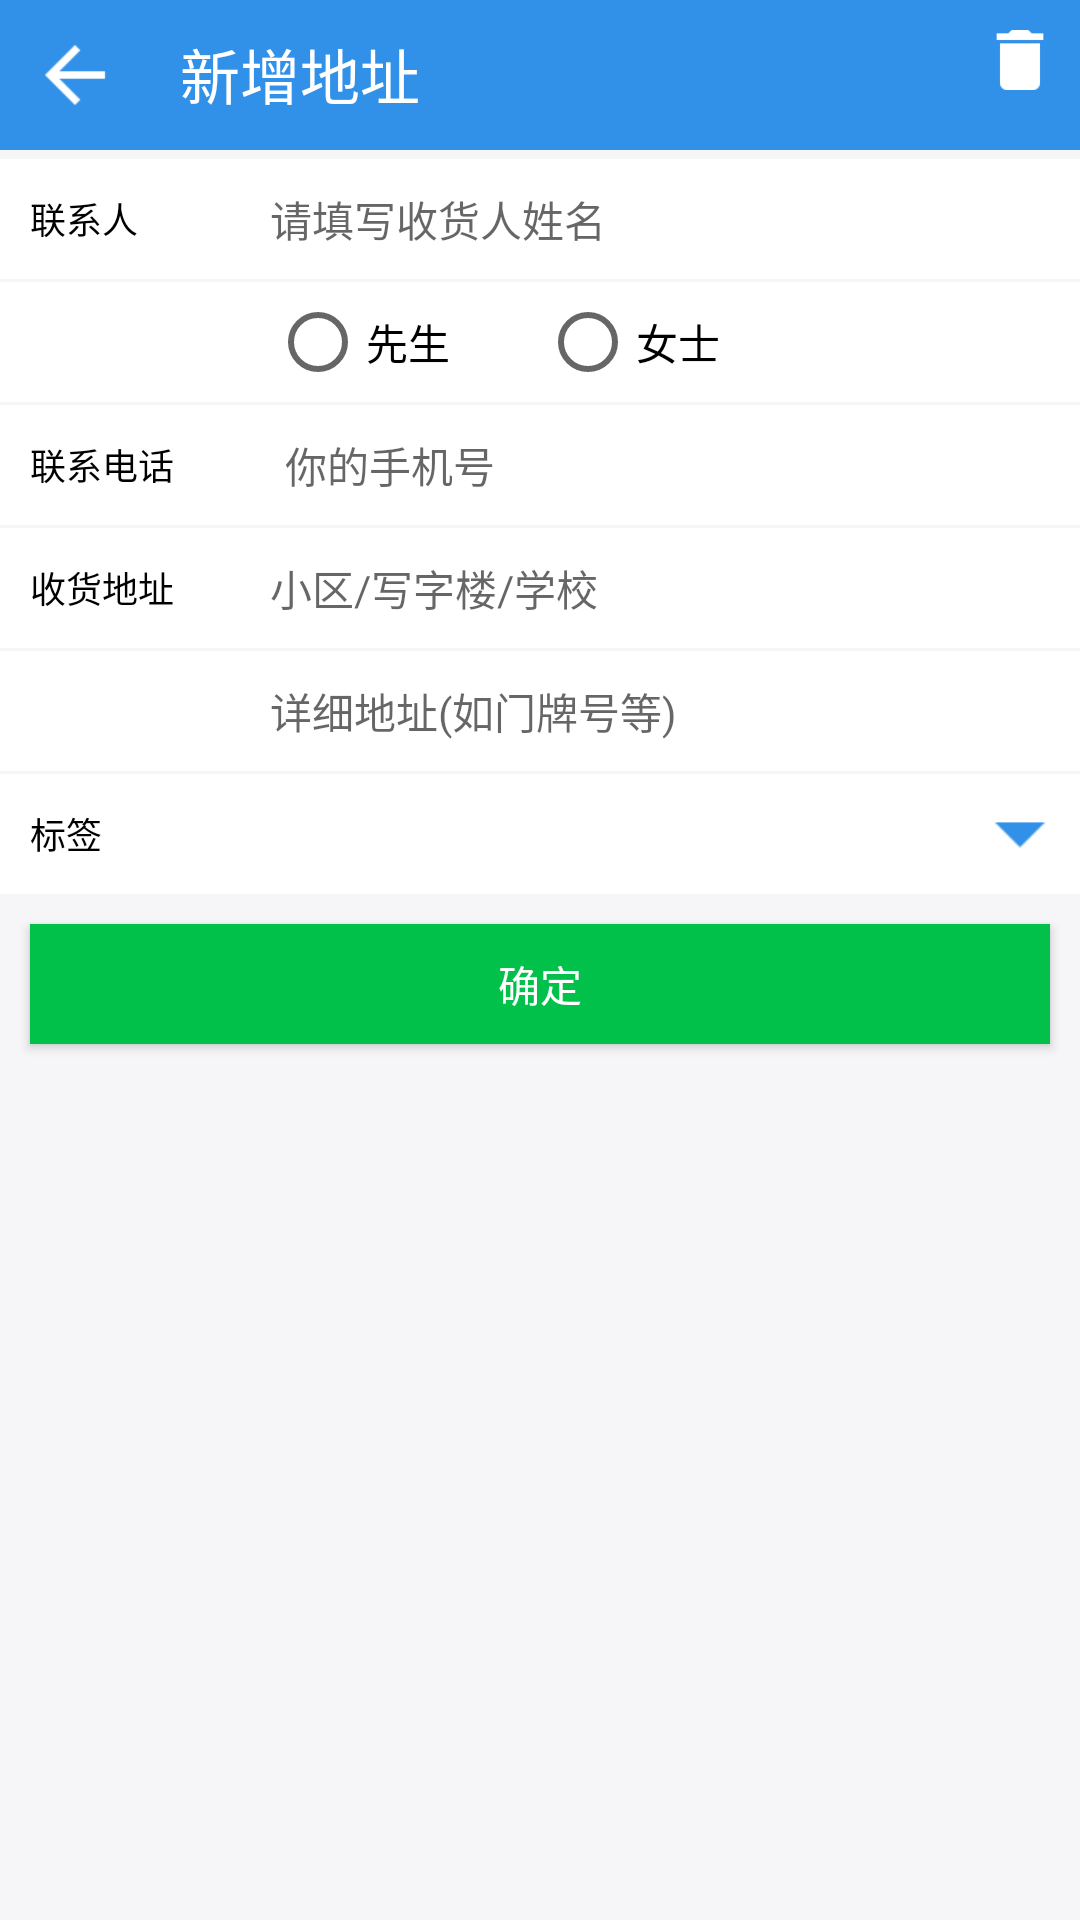

Layout XML and referenced resources for this Android screen:
<!-- AndroidManifest.xml: application theme AppTheme -->
<!-- res/layout/activity_edit_receipt_address.xml -->
<?xml version="1.0" encoding="utf-8"?>
<LinearLayout xmlns:android="http://schemas.android.com/apk/res/android"
    android:layout_width="match_parent"
    android:layout_height="match_parent"
    android:background="#f5f6f6f9"
    android:orientation="vertical">

    <LinearLayout
        android:orientation="horizontal"
        android:layout_width="match_parent"
        android:layout_height="wrap_content"
        android:background="@color/colorPrimaryDark"
        android:paddingTop="10dp"
        android:paddingBottom="10dp"
        android:layout_gravity="center_vertical">

        <ImageButton
            android:id="@+id/ib_back"
            android:layout_width="30dp"
            android:layout_height="30dp"
            android:background="@drawable/abc_ic_ab_back_mtrl_am_alpha"
            android:layout_marginLeft="10dp" />

        <TextView
            android:id="@+id/tv_title"
            android:layout_width="0dp"
            android:layout_height="match_parent"
            android:layout_marginLeft="20dp"
            android:layout_toRightOf="@+id/ib_back"
            android:text="@string/order_add_address"
            android:textColor="#fff"
            android:textSize="20sp"
            android:layout_weight="1"/>

        <ImageButton
            android:id="@+id/ib_delete_address"
            android:layout_width="20dp"
            android:layout_height="20dp"
            android:background="@drawable/address_icon_delete"
            android:layout_marginRight="10dp" />
    </LinearLayout>


    <RelativeLayout
        android:layout_width="match_parent"
        android:layout_height="40dp"
        android:layout_marginTop="3dp"
        android:background="#fff">

        <TextView
            android:id="@+id/rl_left"
            android:layout_width="80dp"
            android:layout_height="wrap_content"
            android:layout_marginLeft="10dp"
            android:textColor="#000"
            android:layout_centerVertical="true"
            android:textSize="12sp"
            android:text="@string/contactperson"/>

        <EditText
            android:id="@+id/et_name"
            android:layout_toRightOf="@id/rl_left"
            android:layout_width="match_parent"
            android:layout_height="wrap_content"
            android:layout_centerVertical="true"
            android:maxLines="1"
            android:textSize="14sp"
            android:background="@null"
            android:hint="@string/order_name"/>
    </RelativeLayout>

    <RelativeLayout
        android:layout_width="match_parent"
        android:layout_height="40dp"
        android:layout_marginTop="1dp"
        android:background="#fff">


        <RadioGroup
            android:id="@+id/rg_sex"
            android:layout_width="match_parent"
            android:layout_height="wrap_content"
            android:layout_centerVertical="true"
            android:layout_marginLeft="90dp"
            android:orientation="horizontal">
            <RadioButton
                android:id="@+id/rb_man"
                android:layout_width="wrap_content"
                android:layout_height="wrap_content"
                android:textSize="14sp"
                android:text="@string/man"/>
            <RadioButton
                android:id="@+id/rb_women"
                android:layout_width="wrap_content"
                android:layout_height="wrap_content"
                android:layout_marginLeft="30dp"
                android:textSize="14sp"
                android:text="@string/woman"/>
        </RadioGroup>
    </RelativeLayout>
    <LinearLayout
        android:layout_width="match_parent"
        android:layout_height="40dp"
        android:layout_marginTop="1dp"
        android:orientation="horizontal"
        android:background="#fff">

        <TextView
            android:layout_gravity="center_vertical"
            android:layout_width="80dp"
            android:layout_height="wrap_content"
            android:layout_marginLeft="10dp"
            android:textColor="#000"
            android:textSize="12sp"
            android:text="联系电话"/>

        <EditText
            android:id="@+id/et_phone"
            android:layout_marginLeft="5dp"
            android:inputType="phone"
            android:layout_width="0dp"
            android:layout_weight="1.0"
            android:layout_height="wrap_content"
            android:layout_gravity="center_vertical"
            android:maxLines="1"
            android:textSize="14sp"
            android:background="@null"
            android:hint="你的手机号"/>

        <ImageButton
            android:id="@+id/ib_delete_phone"
            android:layout_marginRight="10dp"
            android:layout_width="10dp"
            android:layout_height="10dp"
            android:layout_gravity="center_vertical"
            android:background="@drawable/icon_close"
            android:visibility="invisible"
            />

    </LinearLayout>
    <RelativeLayout
        android:layout_width="match_parent"
        android:layout_height="40dp"
        android:layout_marginTop="1dp"
        android:background="#fff">

        <TextView
            android:layout_width="80dp"
            android:layout_height="wrap_content"
            android:layout_marginLeft="10dp"
            android:textColor="#000"
            android:layout_centerVertical="true"
            android:textSize="12sp"
            android:text="收货地址"
            />

        <TextView
            android:id="@+id/tv_receipt_address"
            android:layout_marginLeft="90dp"
            android:layout_width="match_parent"
            android:layout_height="wrap_content"
            android:layout_centerVertical="true"
            android:maxLines="2"
            android:textSize="14sp"
            android:hint="小区/写字楼/学校"/>
    </RelativeLayout>
    <RelativeLayout
        android:layout_width="match_parent"
        android:layout_height="40dp"
        android:layout_marginTop="1dp"
        android:background="#fff">

        <EditText
            android:id="@+id/et_detail_address"
            android:layout_width="match_parent"
            android:layout_height="wrap_content"
            android:layout_centerVertical="true"
            android:layout_marginLeft="90dp"
            android:maxLines="1"
            android:textSize="14sp"
            android:background="@null"
            android:hint="详细地址(如门牌号等)"/>
    </RelativeLayout>
    <RelativeLayout
        android:layout_width="match_parent"
        android:layout_height="40dp"
        android:layout_marginTop="1dp"
        android:background="#fff">
        <TextView
            android:layout_width="80dp"
            android:layout_height="wrap_content"
            android:layout_marginLeft="10dp"
            android:textColor="#000"
            android:layout_centerVertical="true"
            android:textSize="12sp"
            android:text="标签"
            />
        <TextView
            android:id="@+id/tv_label"
            android:layout_width="30dp"
            android:layout_height="wrap_content"
            android:layout_centerVertical="true"
            android:maxLines="1"
            android:padding="3dp"
            android:textSize="10sp"
            android:background="#fff"
            android:gravity="center"
            android:text=""
            android:textColor="#fff"
            android:layout_toLeftOf="@+id/ib_select_label"
            />
        <ImageView
            android:id="@+id/ib_select_label"
            android:layout_marginRight="5dp"
            android:layout_width="30dp"
            android:layout_height="match_parent"
            android:layout_centerVertical="true"
            android:src="@drawable/address_icon_down"
            android:layout_alignParentRight="true"
            />

    </RelativeLayout>

    <Button
        android:id="@+id/bt_ok"
        android:layout_width="match_parent"
        android:layout_height="40dp"
        android:layout_margin="10dp"
        android:background="#02c14b"
        android:textColor="#fff"
        android:text="确定"/>
</LinearLayout>
<!-- resources referenced by this layout -->
<resources>
  <color name="colorPrimaryDark">#3190E8</color>
  <!-- drawable abc_ic_ab_back_mtrl_am_alpha: png bitmap (drawable-hdpi, 301 bytes) -->
  <!-- drawable address_icon_delete: png bitmap (drawable-hdpi, 205 bytes) -->
  <!-- drawable address_icon_down: png bitmap (drawable-hdpi, 163 bytes) -->
  <!-- drawable icon_close: png bitmap (drawable-hdpi, 321 bytes) -->
  <string name="contactperson">联系人</string>
  <string name="man">先生</string>
  <string name="order_add_address">新增地址</string>
  <string name="order_name">请填写收货人姓名</string>
  
      #=========================================个  人================================================
  <string name="woman">女士</string>
  <style name="AppTheme" parent="Theme.AppCompat.Light.NoActionBar">
          
          
          <item name="colorPrimary">@color/colorPrimary</item>
          
          <item name="colorPrimaryDark">@color/colorPrimaryDark</item>
          
          <item name="colorAccent">@color/colorAccent</item>
          
          
          
          
      </style>
  <color name="colorPrimary">#FAFAFA</color>
  <color name="colorAccent">#FF4081</color>
</resources>
